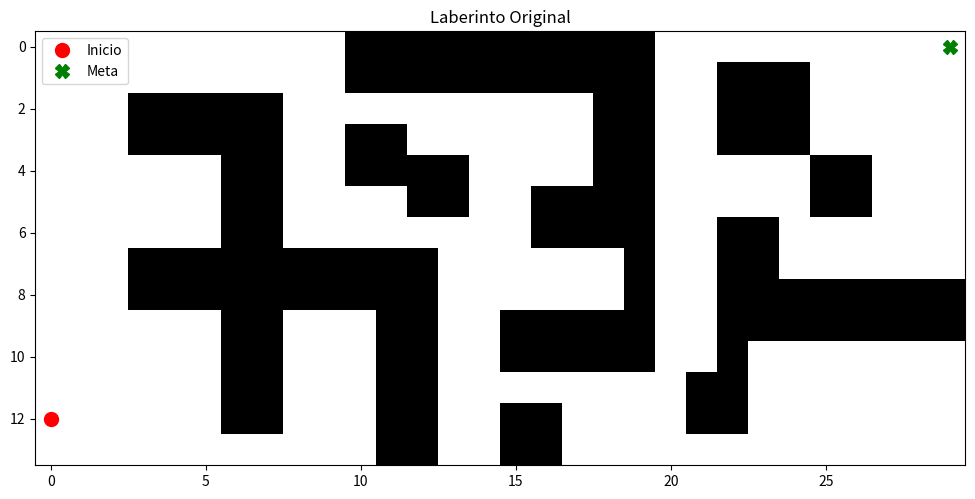
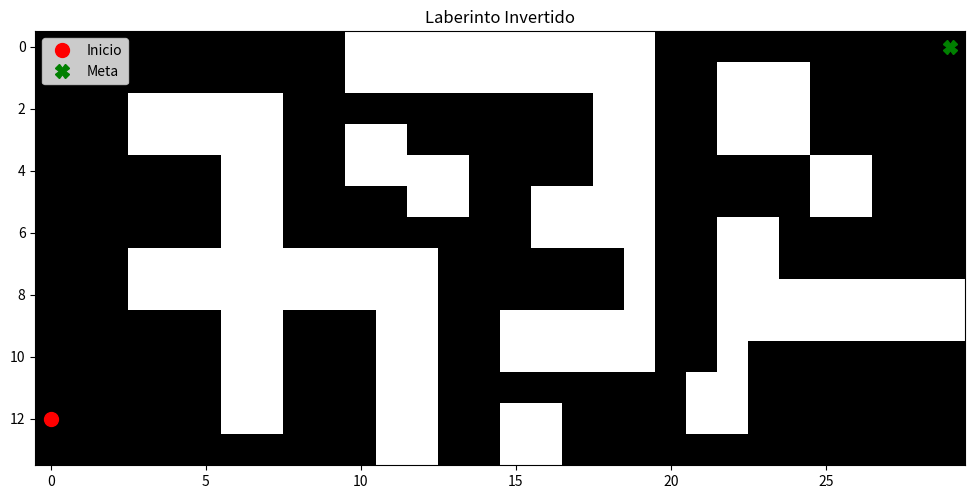
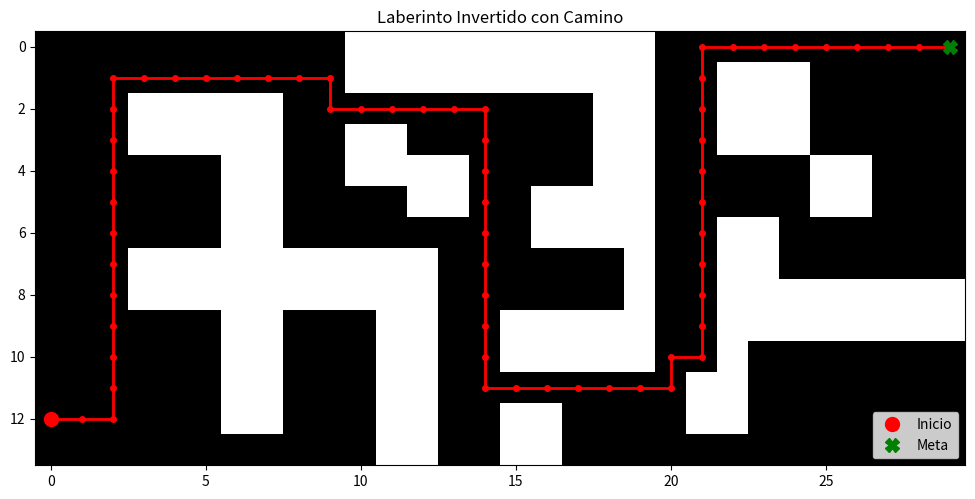

Source code (Python) for these figures, in order:
import matplotlib.pyplot as plt
import numpy as np
from collections import deque

def invert_maze(maze):
    return [[1 if cell == 0 else 0 for cell in row] for row in maze]

def solve_maze(maze, start, goal):
    rows, cols = len(maze), len(maze[0])
    directions = [(0, 1), (1, 0), (0, -1), (-1, 0)]
    
    queue = deque([start])
    visited = {start: None}
    
    while queue:
        current = queue.popleft()
        
        if current == goal:
            path = []
            while current:
                path.append(current)
                current = visited[current]
            return path[::-1]
        
        for dr, dc in directions:
            r, c = current[0] + dr, current[1] + dc
            if 0 <= r < rows and 0 <= c < cols and maze[r][c] == 1 and (r, c) not in visited:
                queue.append((r, c))
                visited[(r, c)] = current
    
    return None

def plot_maze(maze, path, title, start, goal):
    maze_array = np.array(maze)
    plt.figure(figsize=(12, 6))
    plt.imshow(maze_array, cmap='binary', interpolation='nearest')
    
    if path:
        path_y, path_x = zip(*path)
        plt.plot(path_x, path_y, 'r-', linewidth=2)
        plt.plot(path_x, path_y, 'ro', markersize=4)
    
    plt.plot(start[1], start[0], 'o', markersize=10, color='red', label='Inicio')
    plt.plot(goal[1], goal[0], 'X', markersize=10, color='green', label='Meta')
    
    plt.title(title)
    plt.legend()
    plt.grid(False)
    plt.show()

start = (12, 0)
goal = (0, 29)
maze = [
 [0,0,0,0,0,0,0,0,0,0,1,1,1,1,1,1,1,1,1,1,0,0,0,0,0,0,0,0,0,0],
 [0,0,0,0,0,0,0,0,0,0,1,1,1,1,1,1,1,1,1,1,0,0,1,1,1,0,0,0,0,0],
 [0,0,0,1,1,1,1,1,0,0,0,0,0,0,0,0,0,0,1,1,0,0,1,1,1,0,0,0,0,0],
 [0,0,0,1,1,1,1,1,0,0,1,1,0,0,0,0,0,0,1,1,0,0,1,1,1,0,0,0,0,0],
 [0,0,0,0,0,0,1,1,0,0,1,1,1,1,0,0,0,0,1,1,0,0,0,0,0,1,1,0,0,0],
 [0,0,0,0,0,0,1,1,0,0,0,0,1,1,0,0,1,1,1,1,0,0,0,0,0,1,1,0,0,0],
 [0,0,0,0,0,0,1,1,0,0,0,0,0,0,0,0,1,1,1,1,0,0,1,1,0,0,0,0,0,0],
 [0,0,0,1,1,1,1,1,1,1,1,1,1,0,0,0,0,0,0,1,0,0,1,1,0,0,0,0,0,0],
 [0,0,0,1,1,1,1,1,1,1,1,1,1,0,0,0,0,0,0,1,0,0,1,1,1,1,1,1,1,1],
 [0,0,0,0,0,0,1,1,0,0,0,1,1,0,0,1,1,1,1,1,0,0,1,1,1,1,1,1,1,1],
 [0,0,0,0,0,0,1,1,0,0,0,1,1,0,0,1,1,1,1,1,0,0,1,0,0,0,0,0,0,0],
 [0,0,0,0,0,0,1,1,0,0,0,1,1,0,0,0,0,0,0,0,0,1,1,0,0,0,0,0,0,0],
 [0,0,0,0,0,0,1,1,0,0,0,1,1,0,0,1,1,0,0,0,0,1,1,0,0,0,0,0,0,0],
 [0,0,0,0,0,0,0,0,0,0,0,1,1,0,0,1,1,0,0,0,0,0,0,0,0,0,0,0,0,0]
]

inverted_maze = invert_maze(maze)

path = solve_maze(inverted_maze, start, goal)

print("Laberinto Original (0=camino, 1=obstáculo)")
plot_maze(maze, None, "Laberinto Original", start, goal)

print("Laberinto Invertido (1=camino, 0=obstáculo)")
plot_maze(inverted_maze, None, "Laberinto Invertido", start, goal)

if path:
    print(f"Se encontró un camino de {len(path)} pasos")
    print("Camino encontrado:", path[:5], "...", path[-5:])
    print("\nLaberinto Invertido con Camino")
    plot_maze(inverted_maze, path, "Laberinto Invertido con Camino", start, goal)
else:
    print("No se encontró un camino válido")